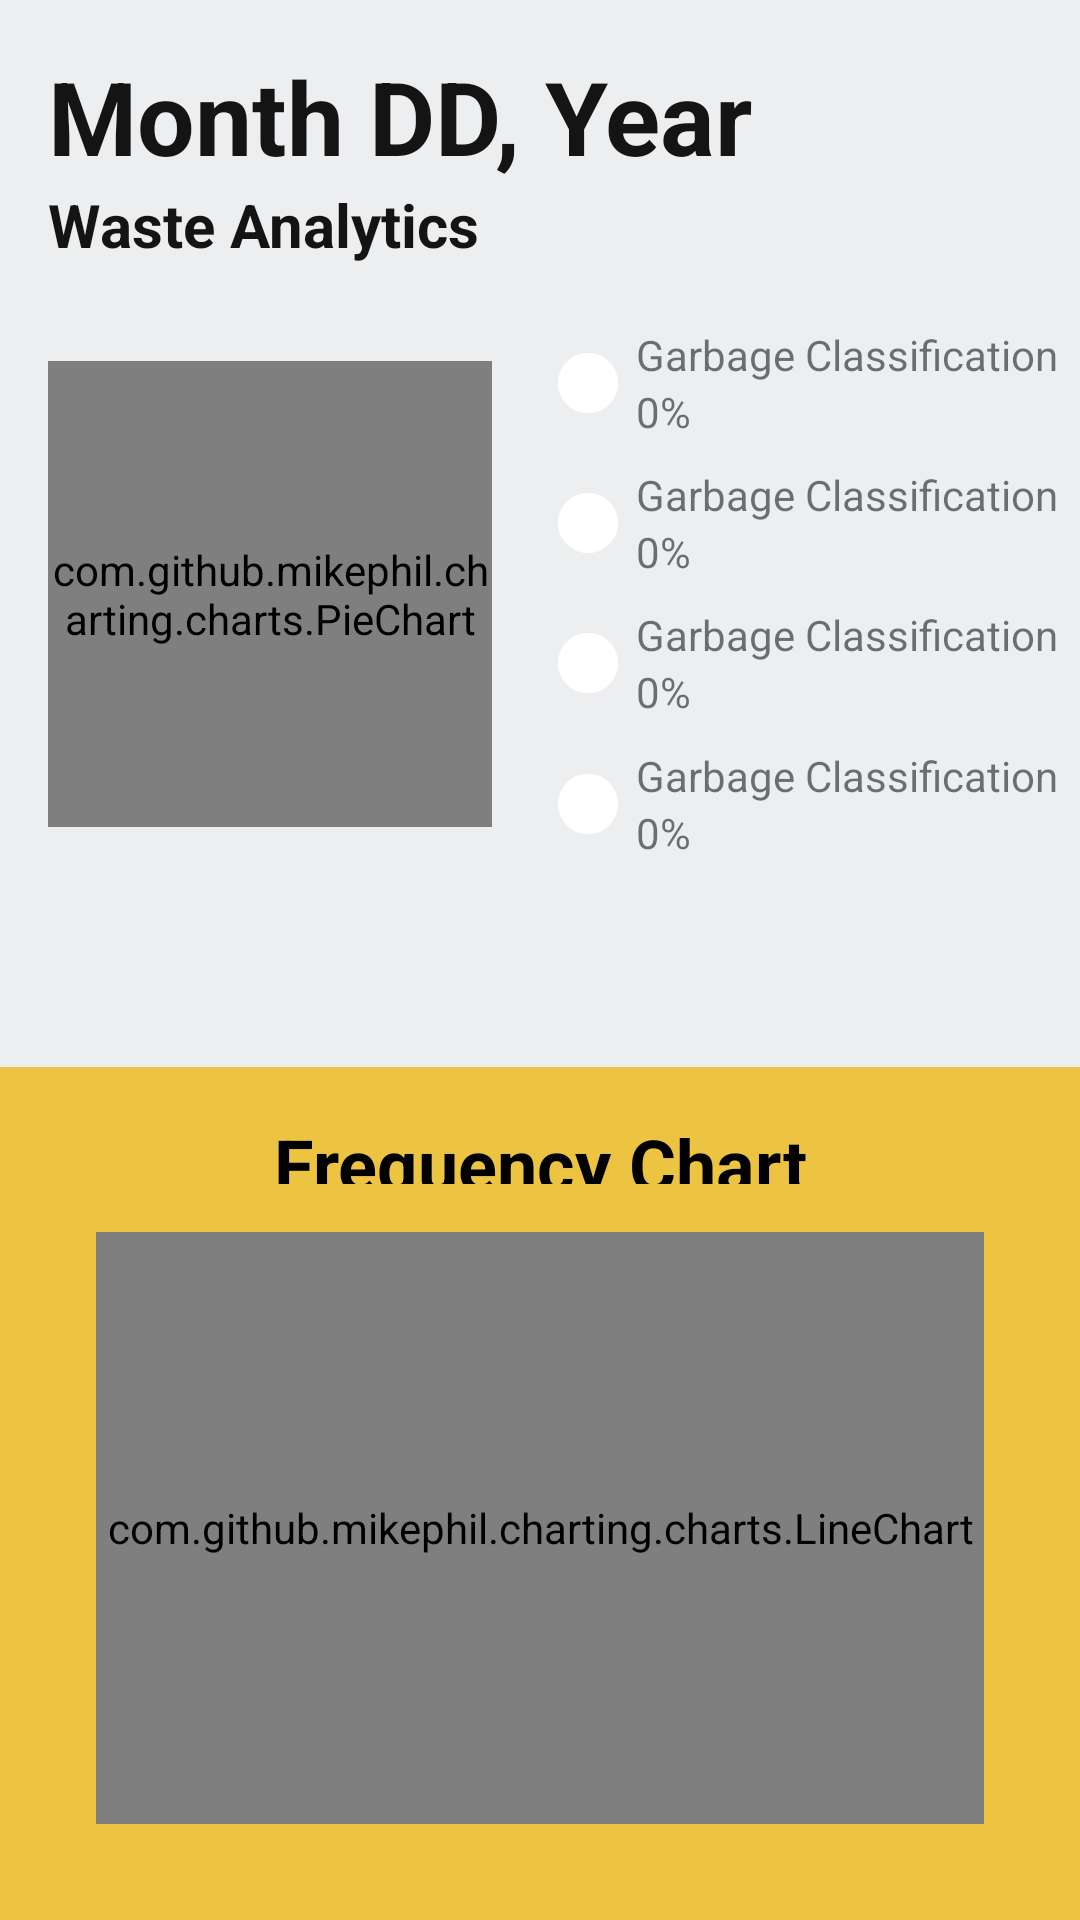

Produce the Android XML layout that renders to this screen, including the resource entries it uses.
<!-- AndroidManifest.xml: application theme Theme.SortiPhy -->
<!-- res/layout/viewpager_statistics_fragment.xml -->
<?xml version="1.0" encoding="utf-8"?>
<androidx.constraintlayout.widget.ConstraintLayout xmlns:android="http://schemas.android.com/apk/res/android"
    xmlns:app="http://schemas.android.com/apk/res-auto"
    xmlns:tools="http://schemas.android.com/tools"
    android:layout_width="match_parent"
    android:layout_height="match_parent"
    android:background="#ECEEF0">

    <LinearLayout
        android:id="@+id/viewpage_container"
        android:layout_width="match_parent"
        android:layout_height="match_parent"
        android:orientation="vertical"
        app:layout_constraintBottom_toBottomOf="parent"
        app:layout_constraintEnd_toEndOf="parent"
        app:layout_constraintStart_toStartOf="parent"
        app:layout_constraintTop_toTopOf="parent">

        <LinearLayout
            android:id="@+id/analytics_container"
            android:layout_width="match_parent"
            android:layout_height="match_parent"
            android:layout_weight="4"
            android:background="#ECEEF0"
            android:orientation="vertical">

            <LinearLayout
                android:id="@+id/date_info_container"
                android:layout_width="match_parent"
                android:layout_height="wrap_content"
                android:layout_weight="0"
                android:gravity="bottom"
                android:orientation="vertical"
                android:padding="16dp">

                <TextView
                    android:id="@+id/date"
                    android:layout_width="match_parent"
                    android:layout_height="wrap_content"
                    android:text="Month DD, Year"
                    android:textColor="#141414"
                    android:textSize="34sp"
                    android:textStyle="bold" />

                <TextView
                    android:id="@+id/textView3"
                    android:layout_width="match_parent"
                    android:layout_height="wrap_content"
                    android:text="Waste Analytics"
                    android:textColor="#141414"
                    android:textSize="20sp"
                    android:textStyle="bold" />
            </LinearLayout>

            <LinearLayout
                android:id="@+id/data_container"
                android:layout_width="match_parent"
                android:layout_height="match_parent"
                android:layout_weight="0"
                android:orientation="horizontal"
                android:paddingBottom="64dp">

                <androidx.constraintlayout.widget.ConstraintLayout
                    android:id="@+id/graph_container"
                    android:layout_width="match_parent"
                    android:layout_height="match_parent"
                    android:layout_weight="4"
                    android:padding="16dp">

                    <com.github.mikephil.charting.charts.PieChart
                        android:id="@+id/pie_chart"
                        android:layout_width="match_parent"
                        android:layout_height="match_parent"/>

                </androidx.constraintlayout.widget.ConstraintLayout>

                <LinearLayout
                    android:id="@+id/percent_layout"
                    android:layout_width="match_parent"
                    android:layout_height="match_parent"
                    android:layout_weight="4"
                    android:orientation="vertical">

                    <include
                        android:id="@+id/type_one"
                        layout="@layout/template_information_percentage"
                        android:layout_width="wrap_content"
                        android:layout_height="wrap_content"
                        android:layout_weight="1" />

                    <include
                        android:id="@+id/type_two"
                        layout="@layout/template_information_percentage"
                        android:layout_width="wrap_content"
                        android:layout_height="wrap_content"
                        android:layout_weight="1" />

                    <include
                        android:id="@+id/type_three"
                        layout="@layout/template_information_percentage"
                        android:layout_width="wrap_content"
                        android:layout_height="wrap_content"
                        android:layout_weight="1" />

                    <include
                        android:id="@+id/type_four"
                        layout="@layout/template_information_percentage"
                        android:layout_width="wrap_content"
                        android:layout_height="wrap_content"
                        android:layout_weight="1" />


                </LinearLayout>

            </LinearLayout>

        </LinearLayout>

        <androidx.constraintlayout.widget.ConstraintLayout
            android:id="@+id/time_freq_container"
            android:layout_width="match_parent"
            android:layout_height="match_parent"
            android:layout_weight="5"
            android:background="#ECC442">

            <LinearLayout
                android:layout_width="match_parent"
                android:layout_height="match_parent"
                android:layout_margin="16dp"
                android:orientation="vertical"
                tools:layout_editor_absoluteX="16dp"
                tools:layout_editor_absoluteY="16dp">

                <androidx.constraintlayout.widget.ConstraintLayout
                    android:id="@+id/desc_container"
                    android:layout_width="match_parent"
                    android:layout_height="match_parent"
                    android:layout_weight="10">

                    <TextView
                        android:id="@+id/chart_desc"
                        android:layout_width="wrap_content"
                        android:layout_height="wrap_content"
                        android:text="Frequency Chart"
                        android:textAlignment="center"
                        android:textColor="@color/black"
                        android:textSize="24sp"
                        android:textStyle="bold"
                        app:layout_constraintBottom_toBottomOf="parent"
                        app:layout_constraintEnd_toEndOf="parent"
                        app:layout_constraintStart_toStartOf="parent"
                        app:layout_constraintTop_toTopOf="parent" />
                </androidx.constraintlayout.widget.ConstraintLayout>

                <androidx.constraintlayout.widget.ConstraintLayout
                    android:id="@+id/chart_container"
                    android:layout_width="match_parent"
                    android:layout_height="match_parent"
                    android:layout_weight="1"
                    android:padding="16dp">

                    <com.github.mikephil.charting.charts.LineChart
                        android:id="@+id/line_chart"
                        android:layout_width="match_parent"
                        android:layout_height="match_parent" />

                </androidx.constraintlayout.widget.ConstraintLayout>
            </LinearLayout>
        </androidx.constraintlayout.widget.ConstraintLayout>
    </LinearLayout>
</androidx.constraintlayout.widget.ConstraintLayout>
<!-- res/layout/template_information_percentage.xml (included above) -->
<?xml version="1.0" encoding="utf-8"?>
<androidx.constraintlayout.widget.ConstraintLayout xmlns:android="http://schemas.android.com/apk/res/android"
    xmlns:app="http://schemas.android.com/apk/res-auto"
    xmlns:tools="http://schemas.android.com/tools"
    android:layout_width="match_parent"
    android:layout_height="match_parent">

    <LinearLayout
        android:layout_width="match_parent"
        android:layout_height="match_parent"
        android:gravity="center"
        android:orientation="horizontal"
        tools:layout_editor_absoluteX="119dp"
        tools:layout_editor_absoluteY="426dp">

        <ImageView
            android:id="@+id/marker_color"
            android:layout_width="wrap_content"
            android:layout_height="wrap_content"
            android:layout_margin="4dp"
            android:layout_weight="0"
            app:srcCompat="@drawable/white_circle"
            app:tint="#FFFFFF" />

        <LinearLayout
            android:layout_width="wrap_content"
            android:layout_height="wrap_content"
            android:layout_weight="1"
            android:gravity="center"
            android:orientation="vertical">

            <TextView
                android:id="@+id/garbage_type"
                android:layout_width="match_parent"
                android:layout_height="wrap_content"
                android:text="Garbage Classification" />

            <TextView
                android:id="@+id/garbage_percent"
                android:layout_width="match_parent"
                android:layout_height="wrap_content"
                android:text="0%" />
        </LinearLayout>

    </LinearLayout>
</androidx.constraintlayout.widget.ConstraintLayout>
<!-- resources referenced by this layout -->
<resources>
  <!-- drawable white_circle (drawable) -->
  <vector xmlns:android="http://schemas.android.com/apk/res/android" android:height="24dp" android:tint="#ECEEF0" android:viewportHeight="24" android:viewportWidth="24" android:width="24dp">
  
      <path android:fillColor="@android:color/white" android:pathData="M12,2C6.47,2 2,6.47 2,12s4.47,10 10,10 10,-4.47 10,-10S17.53,2 12,2z"/>
      
  </vector>
  <style name="Theme.SortiPhy" parent="Base.Theme.SortiPhy" />
  <style name="Base.Theme.SortiPhy" parent="Theme.AppCompat.Light.NoActionBar">
          
          
      </style>
  <!-- not gathered from this repository: default colours our renderer supplied (Android Studio template values) -->
  <color name="black">#FF000000</color>
</resources>
